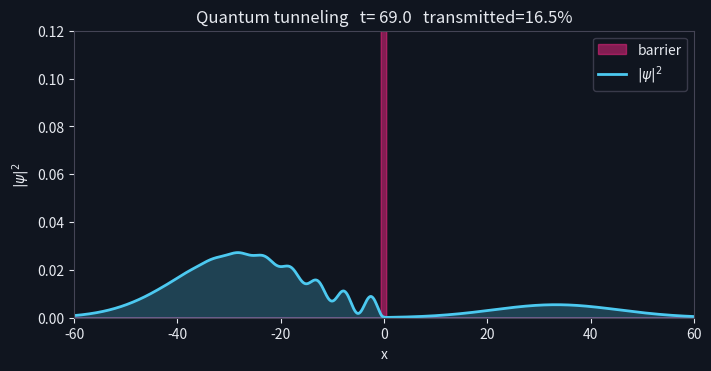
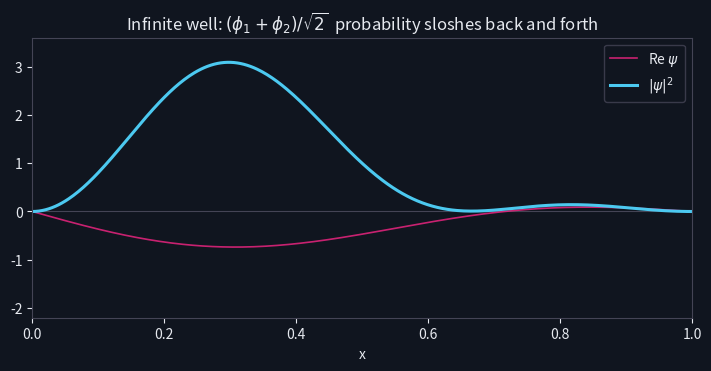

Reproduce these figures in Python, in order.
"""Matplotlib animations of quantum mechanics (saves GIFs).

  python3 quantum_animation.py [output_dir]

1. tunneling.gif   - Gaussian wave packet hitting a barrier it cannot classically cross
2. well_beating.gif - superposition of n=1 and n=2 states in an infinite well
"""
import sys
from pathlib import Path

import matplotlib

matplotlib.use("Agg")
import matplotlib.pyplot as plt
import numpy as np
from matplotlib.animation import FuncAnimation, PillowWriter

HBAR = 1.0
M = 1.0
BG, FG, ACCENT, ACCENT2 = "#10151f", "#e6e9ef", "#4cc9f0", "#f72585"


def style(ax):
    ax.set_facecolor(BG)
    for s in ax.spines.values():
        s.set_color("#445")
    ax.tick_params(colors=FG)
    ax.xaxis.label.set_color(FG)
    ax.yaxis.label.set_color(FG)
    ax.title.set_color(FG)


def tunneling(out, dt=0.005, per_frame=200, frames=70, V0=1.5, width=1.0):
    N, L = 2048, 200.0
    x = np.linspace(-L / 2, L / 2, N, endpoint=False)
    dx = x[1] - x[0]
    k = 2 * np.pi * np.fft.fftfreq(N, d=dx)
    k0 = 1.0
    psi = np.exp(-((x + 40) ** 2) / (2 * 4.0**2)) * np.exp(1j * k0 * x)
    psi /= np.sqrt(np.sum(np.abs(psi) ** 2) * dx)
    V = np.where(np.abs(x) < width / 2, V0, 0.0)
    half_V = np.exp(-0.5j * V * dt / HBAR)
    kin = np.exp(-1j * HBAR * k**2 * dt / (2 * M))

    fig, ax = plt.subplots(figsize=(7, 3.6), dpi=70, facecolor=BG, constrained_layout=True)
    style(ax)
    ax.set_xlim(-60, 60)
    ax.set_ylim(0, 0.12)
    ax.set_xlabel("x")
    ax.set_ylabel(r"$|\psi|^2$")
    ax.fill_between(x, 0, V / V0 * 0.12, color=ACCENT2, alpha=0.5, step="mid", label="barrier")
    (line,) = ax.plot(x, np.abs(psi) ** 2, color=ACCENT, lw=2, label=r"$|\psi|^2$")
    fill = [ax.fill_between(x, 0, np.abs(psi) ** 2, color=ACCENT, alpha=0.25)]
    title = ax.set_title("")
    ax.legend(facecolor=BG, edgecolor="#445", labelcolor=FG, loc="upper right")
    state = {"psi": psi}

    def update(i):
        p = state["psi"]
        for _ in range(per_frame if i else 0):
            p = half_V * np.fft.ifft(kin * np.fft.fft(half_V * p))
        state["psi"] = p
        prob = np.abs(p) ** 2
        line.set_ydata(prob)
        fill[0].remove()
        fill[0] = ax.fill_between(x, 0, prob, color=ACCENT, alpha=0.25)
        T = np.sum(prob[x > width / 2]) * dx
        title.set_text(f"Quantum tunneling   t={i*per_frame*dt:5.1f}   transmitted={T:.1%}")
        return line, title

    anim = FuncAnimation(fig, update, frames=frames, interval=60, blit=False)
    anim.save(out, writer=PillowWriter(fps=15), savefig_kwargs={"facecolor": BG})
    plt.close(fig)


def well_beating(out, frames=60, L=1.0):
    x = np.linspace(0, L, 400)
    phi = lambda n: np.sqrt(2 / L) * np.sin(n * np.pi * x / L)
    E = lambda n: (n * np.pi * HBAR / L) ** 2 / (2 * M)
    period = 2 * np.pi * HBAR / (E(2) - E(1))

    fig, ax = plt.subplots(figsize=(7, 3.6), dpi=70, facecolor=BG, constrained_layout=True)
    style(ax)
    ax.set_xlim(0, L)
    ax.set_ylim(-2.2, 3.6)
    ax.set_xlabel("x")
    ax.axhline(0, color="#445", lw=0.8)
    (re_line,) = ax.plot([], [], color=ACCENT2, lw=1.2, alpha=0.8, label=r"Re $\psi$")
    (pr_line,) = ax.plot([], [], color=ACCENT, lw=2.2, label=r"$|\psi|^2$")
    title = ax.set_title("")
    ax.legend(facecolor=BG, edgecolor="#445", labelcolor=FG, loc="upper right")

    def update(i):
        t = period * i / frames
        psi = (phi(1) * np.exp(-1j * E(1) * t / HBAR) + phi(2) * np.exp(-1j * E(2) * t / HBAR)) / np.sqrt(2)
        re_line.set_data(x, psi.real)
        pr_line.set_data(x, np.abs(psi) ** 2)
        title.set_text(r"Infinite well: $(\phi_1+\phi_2)/\sqrt{2}$  probability sloshes back and forth")
        return re_line, pr_line, title

    anim = FuncAnimation(fig, update, frames=frames, interval=60, blit=False)
    anim.save(out, writer=PillowWriter(fps=20), savefig_kwargs={"facecolor": BG})
    plt.close(fig)


if __name__ == "__main__":
    out_dir = Path(sys.argv[1] if len(sys.argv) > 1 else ".")
    out_dir.mkdir(parents=True, exist_ok=True)
    tunneling(out_dir / "tunneling.gif")
    well_beating(out_dir / "well_beating.gif")
    print("saved:", *(p.name for p in sorted(out_dir.glob("*.gif"))))
